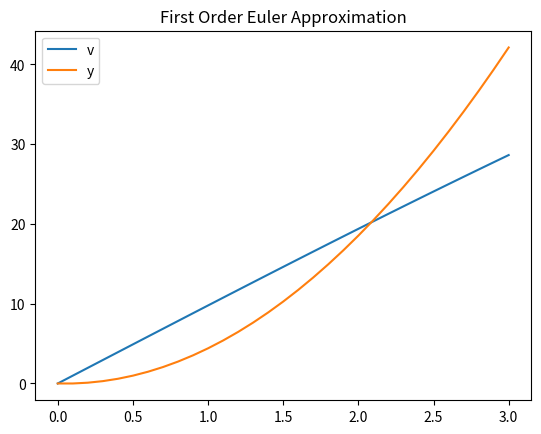
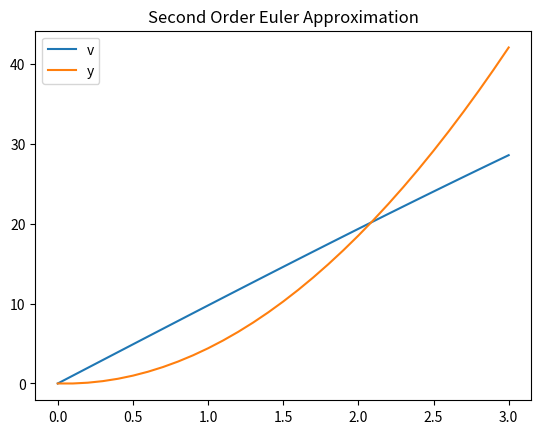

These figures' Python source, in order:
# 一物体掉落，下落过程中，受到空气的阻力与下落速度平方成正比，正比系数K=0.05N*S/m，
# 重力加速度g=9.81m/s^2，物体质量m=50kg，设楼顶处为原点，初速度为0，
# 用一级欧拉近似法和二级欧拉近似法求解物体的x-t和v-t图像（0<=t<=3, dt=0.1）

import numpy as np
from matplotlib import pyplot as plt

m = 50
K = 0.05
g = 9.81
t = 3
dt = 0.1

# 一级欧拉近似法
y = np.zeros(int(t / dt) + 1, dtype=np.float64)
v = np.zeros(int(t / dt) + 1, dtype=np.float64)
y[0] = 0
v[0] = 0
for i in range(int(t / dt)):
    f = m * g - K * v[i] ** 2
    v[i + 1] = v[i] + f / m * dt
    y[i + 1] = y[i] + v[i] * dt
file = open('first_order_euler_approximation.txt', 'w')
for i in range(int(t / dt) + 1):
    file.write(str(i * dt) + ' ' + str(v[i]) + ' ' + str(y[i]) + '\n')
file.close()

# 二级欧拉近似法
y = np.zeros(int(t / dt) + 1, dtype=np.float64)
v = np.zeros(int(t / dt) + 1, dtype=np.float64)
v_1 = np.zeros(int(t / dt) + 1, dtype=np.float64)
y[0] = 0
v[0] = 0
v_1[0] = 0
for i in range(int(t / dt)):
    f = m * g - K * v[i] ** 2
    v_1[i + 1] = v[i] + f / m * dt
    f1 = m * g - K * v_1[i + 1] ** 2
    v[i + 1] = 0.5 * (v[i] + v_1[i + 1] + f1 / m * dt)
    y[i + 1] = y[i] + v[i] * dt
file = open('second_order_euler_approximation.txt', 'w')
for i in range(int(t / dt) + 1):
    file.write(str(i * dt) + ' ' + str(v[i]) + ' ' + str(y[i]) + '\n')
file.close()


def plot(file_name, title):
    _file = open(file_name, 'r')
    _x, _y, _v = [], [], []
    for line in _file:
        _x.append(float(line.split()[0]))
        _v.append(float(line.split()[1]))
        _y.append(float(line.split()[2]))
    _file.close()
    plt.title(title)
    plt.plot(_x, _v, label='v')
    plt.plot(_x, _y, label='y')
    plt.legend()
    plt.savefig(file_name.split('.')[0] + '.png')
    plt.clf()


plot('first_order_euler_approximation.txt', 'First Order Euler Approximation')
plot('second_order_euler_approximation.txt', 'Second Order Euler Approximation')
